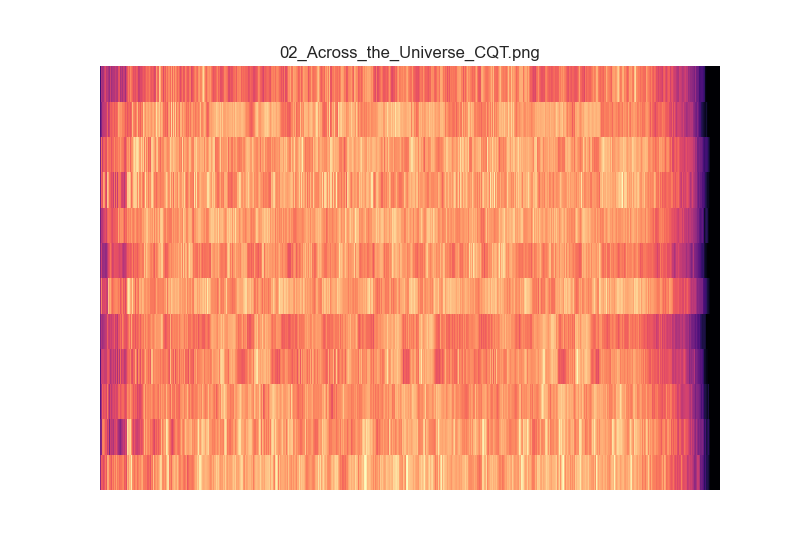

The data file committed next to this chart (first rows):
4.817837371382163980e-05, 5.020087783422737390e-05, 4.764482437298213623e-05, 5.156160144651772160e-05, 5.289489178300632588e-05, 4.332241379838217270e-05, 4.254351012388818832e-05, 1.684893629518162683e+00, 6.776512443327576740e+00, 3.043827554125736157e+01, 3.560888030865320530e+01, 2.342332919492999110e+01, 2.238491870929853889e+01, 2.688281846844094503e+01, 1.861919060710260254e+01, 1.541718579503911002e+01, 1.165063409739205014e+01, 1.510545668406902564e+01, 2.031522876324775595e+01, 2.010590422468263938e+01, 1.472473013895162275e+01, 1.624202314390272051e+01, 1.487217763151673644e+01, 1.435018537899094682e+01
3.869892891827105377e-05, 4.687503945293313606e-05, 4.091359432766225883e-05, 4.085806014416871925e-05, 4.124249741190195995e-05, 5.123378239772525015e-05, 3.874841172242828849e-05, 8.438905754290932926e-01, 1.690251166509817715e-01, 7.131961292691054721e-01, 1.372940625043046037e+00, 4.005435823583372468e+00, 5.081754114917789167e+00, 1.534725172377919833e+00, 2.082730140960303622e+00, 1.293758543698162011e+00, 2.400308890154297714e+00, 1.609555608773311519e+01, 3.306328211038810849e+01, 3.317830668531929916e+01, 3.618326237374057541e+01, 3.877951508837573869e+01, 3.544486950890985355e+01, 3.083092352989895701e+01
5.370719137106167655e-05, 6.849714261452991817e-05, 6.068602957603283379e-05, 5.389770175190372733e-05, 4.877793317754120547e-05, 5.819165983207409644e-05, 5.140615884968227081e-05, 4.796026510867558712e-01, 1.921582414507833070e-01, 9.853724383977848778e-01, 2.310129931717266327e+00, 1.459412184891512920e+00, 4.616337217787216396e+00, 3.571494576233047002e+00, 2.945986158046253856e+00, 2.585396609607871543e+00, 3.018210475413693139e+00, 6.137025228197400040e+00, 1.944773614159697317e+01, 1.802722170561673209e+01, 1.713064617719218674e+01, 1.685754802002388075e+01, 1.532299605474660709e+01, 1.684994957200069265e+01
5.485428847590265075e-05, 5.814289291871228377e-05, 4.549865722523142170e-05, 3.945719178369600541e-05, 5.089221459488335348e-05, 5.280399432242503772e-05, 4.252637904500917174e-05, 4.236838741759831328e-01, 2.441027159930398982e-01, 3.187693035081119231e+00, 4.657712797650086500e+00, 5.394518556918539431e+00, 4.617693075285368209e+00, 6.333926975080661492e+00, 4.443640630217048582e+00, 6.002359527392703953e+00, 4.214215619963765924e+00, 4.040412630501783120e+00, 7.938132223141145083e+00, 6.536197909773385106e+00, 2.992596793373662134e+00, 2.327447195191417073e+00, 4.720015411730877020e+00, 6.692717114322469740e+00
6.027212182721088476e-05, 5.742068035286397414e-05, 6.437605889896133235e-05, 5.124136412772900605e-05, 6.650833062053619171e-05, 6.299199839251007078e-05, 6.552335673562967289e-05, 9.619265418939483281e-01, 2.846100083064163067e-01, 8.168280084343537695e-01, 1.700480157591580443e+00, 3.277993299636084767e+00, 3.465139715327168801e+00, 2.116409925573811357e+00, 2.657709325493042840e+00, 3.244881923715862815e+00, 2.162460162696390853e+00, 9.833019380570391377e-01, 3.043791015453608750e+00, 4.537741206602183830e+00, 4.482601515186597219e+00, 1.894683155181713596e+00, 1.471997802244687570e+00, 2.255755966391718825e+00
6.211050590121585736e-05, 7.093713873552490135e-05, 6.829959938106836925e-05, 6.389833590950377536e-05, 6.130198650803692301e-05, 7.225773578609554046e-05, 6.808860766260503800e-05, 2.331814217303247005e+00, 5.507074625824574632e+00, 2.137873944850300489e+01, 2.864906159600302615e+01, 3.297871712123443189e+01, 3.468989416483137944e+01, 2.886778231200276679e+01, 3.850042334876019368e+01, 3.323308714710313438e+01, 3.235963482450517859e+01, 2.304123241934324540e+01, 1.277947590376358100e+01, 2.409821463600068725e+01, 1.504432975196057676e+01, 8.298975554651347508e+00, 8.015423782847058476e+00, 6.668997279670746181e+00
6.703946291669802258e-05, 5.357896986775889989e-05, 5.134092582005779059e-05, 5.964666599784173938e-05, 5.699403096710994269e-05, 6.450106412076850716e-05, 6.690582776718565806e-05, 1.125594312250381313e+00, 2.922203491042943968e-01, 2.315804370418347524e+00, 3.755584942346750665e+00, 1.166347518374413283e+01, 1.196450695105130180e+01, 4.262183625683441335e+00, 5.985820318976042387e+00, 6.041670355962033057e+00, 7.442678382403697945e+00, 3.748144911798820367e+00, 4.821220959105291470e+00, 4.747460038798342552e+00, 3.082618720016348401e+00, 1.875671006639718197e+00, 1.942383837909151367e+00, 1.768825118398532847e+00
6.254246279383256528e-05, 6.527630181665440860e-05, 6.443409229989647212e-05, 7.322027441490546536e-05, 7.062699346557698636e-05, 6.245120204617795419e-05, 7.256340626631975596e-05, 8.447329090489335002e-01, 5.482107109989328153e-01, 2.688829613339367874e+00, 3.841764776405119708e+00, 2.439552384030136967e+00, 3.138437964055639462e+00, 2.707124655052774997e+00, 4.338899516073519536e+00, 3.982164738768289691e+00, 3.240696727200148342e+00, 2.981745616331428650e+00, 7.582066092924086398e+00, 5.999248644739727965e+00, 5.244505706653752597e+00, 3.752940927798190884e+00, 4.864888816896849377e+00, 3.754621340293278209e+00
3.134659203276881175e-05, 3.577167705120041640e-05, 4.152214852482556272e-05, 3.426484426398333864e-05, 4.469335988830014432e-05, 3.897761249617103348e-05, 4.184047323942006937e-05, 1.011320872863726184e+00, 4.481068142266420473e+00, 2.490198932516260300e+01, 3.105569881661535447e+01, 2.080335668128832083e+01, 2.502209954822445681e+01, 1.998206173201742075e+01, 2.548586346631406130e+01, 1.839991618792063477e+01, 1.930140442563038405e+01, 2.850000844861115823e+01, 2.405800774306456447e+01, 1.289055782392211214e+01, 8.045951660933791771e+00, 9.015470743232976147e+00, 7.320960763934606597e+00, 1.160623541062158814e+01
4.597265685892953934e-05, 3.624372341517114880e-05, 3.796671254785341206e-05, 4.370735170380670993e-05, 4.108216300656530824e-05, 4.638111221059235524e-05, 4.231267540957498613e-05, 1.003819227615160958e+00, 3.175892060217345048e+00, 8.398162467134133280e+00, 1.552260182605624905e+01, 1.720631754867208940e+01, 2.871149422318780609e+01, 2.333672287991917926e+01, 2.238790144616898914e+01, 2.225906033641868120e+01, 1.144873103905326417e+01, 1.218044213747386628e+01, 1.768113802569556015e+01, 9.429327518753618520e+00, 6.373718543047169227e+00, 4.668620717723301894e+00, 5.930255307222764394e+00, 5.607412999461146796e+00
4.701457998993244496e-05, 3.804036767818966074e-05, 4.125027491647355121e-05, 3.949918555380702246e-05, 4.385690902231634486e-05, 4.376070095977685026e-05, 4.191351795917850785e-05, 3.860057703271020935e-01, 1.383151788586778896e-01, 7.810382385246812387e-01, 1.268118197486226562e+00, 1.242528976619413417e+00, 1.204715767188557107e+00, 1.526283155481376275e+00, 1.683541310972628269e+00, 1.178076724315176627e+00, 1.568205869142885289e+00, 1.095795193745901175e+00, 1.973264242574262806e+00, 3.132920061768824205e+00, 6.329383267623404308e+00, 3.631020038368206304e+00, 3.199743551442159273e+00, 3.581944678161578022e+00
4.127902924600741264e-05, 4.183160498944303682e-05, 4.661499725581466863e-05, 3.758292821607208637e-05, 4.764401909037761437e-05, 4.185387084666647385e-05, 4.264011096878364630e-05, 2.767124541198529020e-01, 7.118790244758040064e-02, 7.351906043340706853e-01, 1.926640305439376366e+00, 1.197514252405145641e+00, 5.197829522120408718e+00, 3.203077905268785663e+00, 3.970941369583905978e+00, 3.133664668310847556e+00, 2.067183864009086935e+00, 1.757933613789428806e+00, 4.936901191686410506e+00, 2.873375472670677500e+00, 4.558902785297076932e+00, 4.789617302681314470e+00, 2.587381497462150293e+00, 2.405030747216324816e+00
